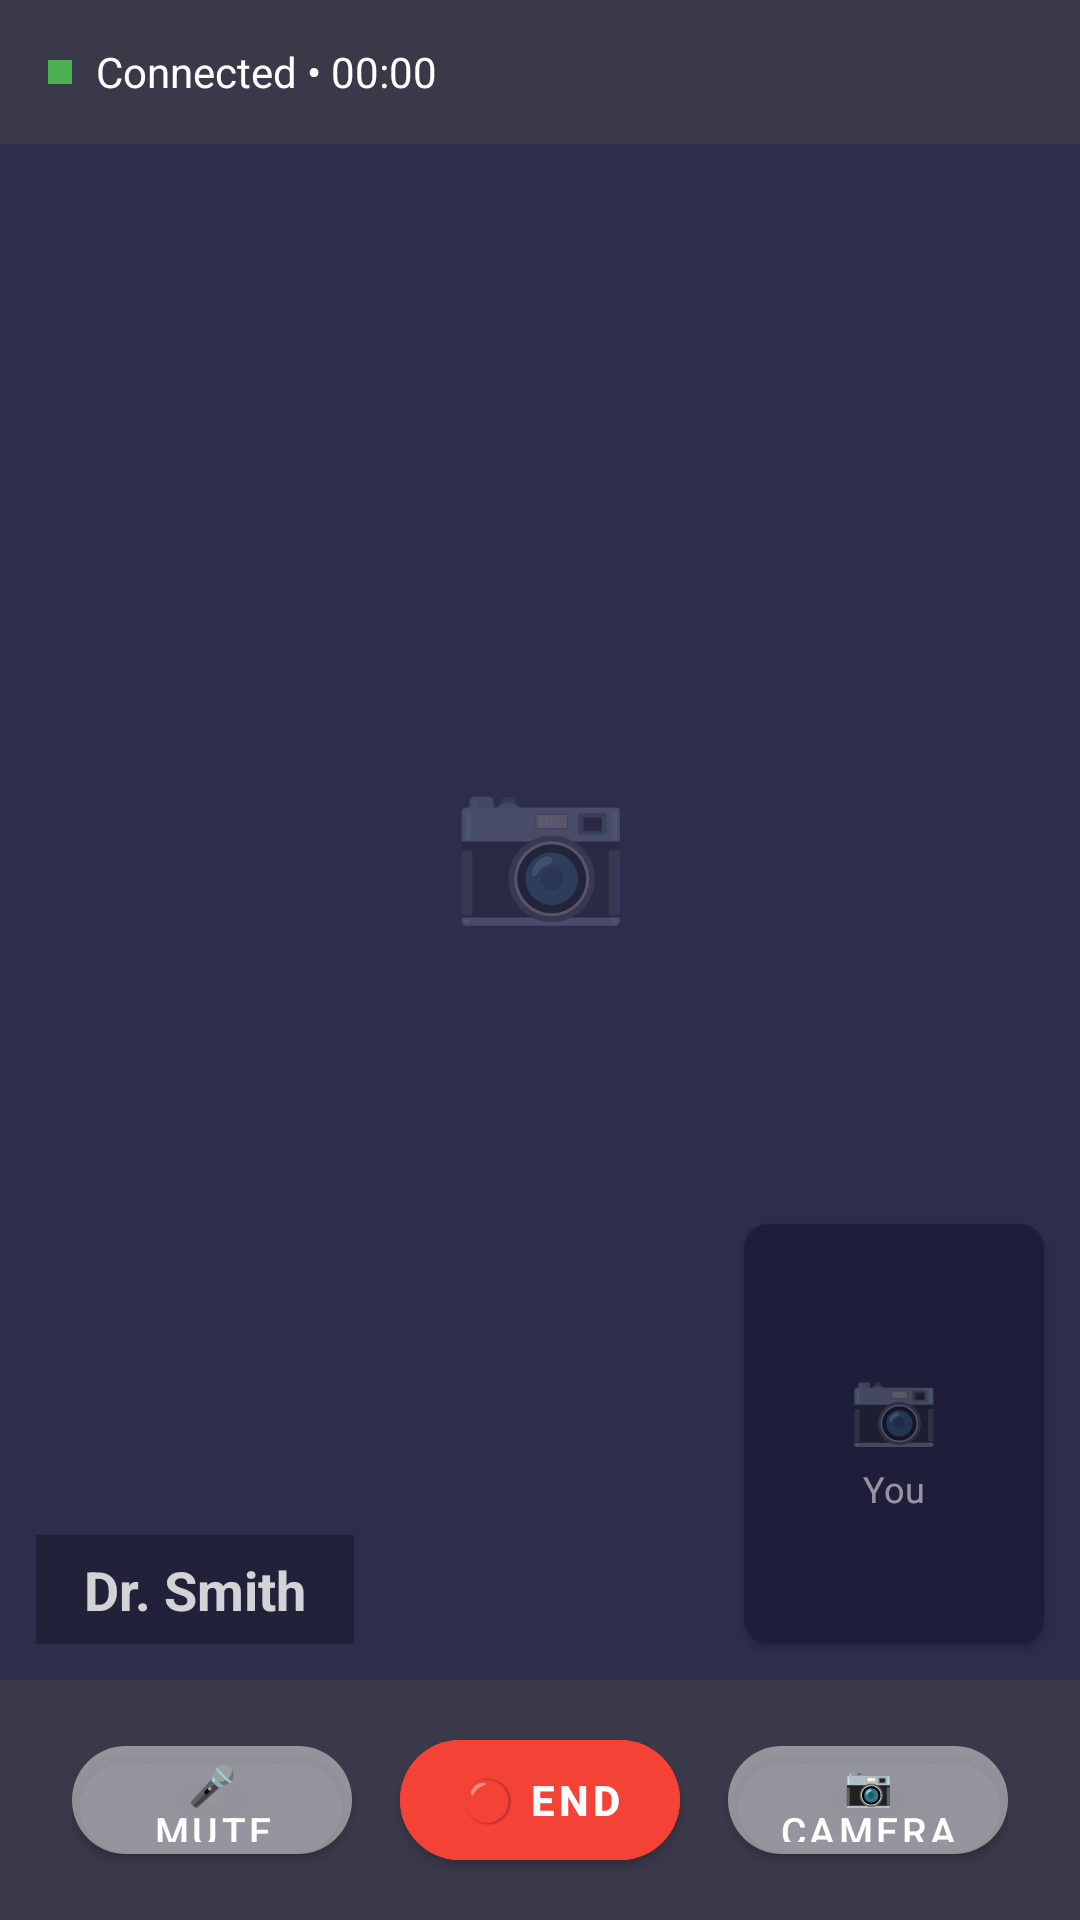

Write the Android layout XML for this screen, with the resource values it uses.
<!-- AndroidManifest.xml: application theme Theme.HealthBot -->
<!-- res/layout/activity_video_consultation.xml -->
<?xml version="1.0" encoding="utf-8"?>
<androidx.constraintlayout.widget.ConstraintLayout
    xmlns:android="http://schemas.android.com/apk/res/android"
    xmlns:app="http://schemas.android.com/apk/res-auto"
    android:layout_width="match_parent"
    android:layout_height="match_parent"
    android:background="#1A1A2E">

    
    <LinearLayout
        android:id="@+id/statusBar"
        android:layout_width="match_parent"
        android:layout_height="48dp"
        android:background="#22FFFFFF"
        android:gravity="center_vertical"
        android:paddingHorizontal="16dp"
        android:orientation="horizontal"
        app:layout_constraintTop_toTopOf="parent">

        <View
            android:layout_width="8dp"
            android:layout_height="8dp"
            android:background="#4CAF50"
            android:layout_marginEnd="8dp" />

        <TextView
            android:id="@+id/tvConnectionStatus"
            android:layout_width="wrap_content"
            android:layout_height="wrap_content"
            android:text="Connected • 00:00"
            android:textColor="#FFFFFF"
            android:textSize="14sp" />
    </LinearLayout>

    
    <androidx.constraintlayout.widget.ConstraintLayout
        android:id="@+id/remoteVideo"
        android:layout_width="match_parent"
        android:layout_height="0dp"
        android:background="#2D2D4E"
        app:layout_constraintTop_toBottomOf="@id/statusBar"
        app:layout_constraintBottom_toTopOf="@id/controlsBar">

        <TextView
            android:layout_width="wrap_content"
            android:layout_height="wrap_content"
            android:text="📷"
            android:textSize="48sp"
            android:alpha="0.4"
            app:layout_constraintTop_toTopOf="parent"
            app:layout_constraintBottom_toTopOf="@id/tvDoctorNameVideo"
            app:layout_constraintStart_toStartOf="parent"
            app:layout_constraintEnd_toEndOf="parent" />

        <TextView
            android:id="@+id/tvDoctorNameVideo"
            android:layout_width="wrap_content"
            android:layout_height="wrap_content"
            android:text="Dr. Smith"
            android:textColor="#CCFFFFFF"
            android:textSize="18sp"
            android:textStyle="bold"
            android:background="#44000000"
            android:paddingHorizontal="16dp"
            android:paddingVertical="6dp"
            app:layout_constraintBottom_toBottomOf="parent"
            app:layout_constraintStart_toStartOf="parent"
            android:layout_marginBottom="12dp"
            android:layout_marginStart="12dp" />

        
        <androidx.cardview.widget.CardView
            android:layout_width="100dp"
            android:layout_height="140dp"
            android:layout_marginEnd="12dp"
            android:layout_marginBottom="12dp"
            app:cardCornerRadius="8dp"
            app:cardBackgroundColor="#1E1E3A"
            app:layout_constraintEnd_toEndOf="parent"
            app:layout_constraintBottom_toBottomOf="parent">

            <LinearLayout
                android:layout_width="match_parent"
                android:layout_height="match_parent"
                android:gravity="center"
                android:orientation="vertical">

                <TextView
                    android:layout_width="wrap_content"
                    android:layout_height="wrap_content"
                    android:text="📷"
                    android:textSize="24sp"
                    android:alpha="0.5" />

                <TextView
                    android:layout_width="wrap_content"
                    android:layout_height="wrap_content"
                    android:text="You"
                    android:textColor="#88FFFFFF"
                    android:textSize="12sp"
                    android:layout_marginTop="4dp" />
            </LinearLayout>
        </androidx.cardview.widget.CardView>
    </androidx.constraintlayout.widget.ConstraintLayout>

    
    <LinearLayout
        android:id="@+id/controlsBar"
        android:layout_width="match_parent"
        android:layout_height="80dp"
        android:background="#22FFFFFF"
        android:gravity="center"
        android:orientation="horizontal"
        android:paddingHorizontal="24dp"
        app:layout_constraintBottom_toBottomOf="parent">

        <com.google.android.material.button.MaterialButton
            android:id="@+id/btnMute"
            android:layout_width="0dp"
            android:layout_height="48dp"
            android:layout_weight="1"
            android:layout_marginEnd="8dp"
            android:text="🎤 Mute"
            android:textSize="13sp"
            app:cornerRadius="24dp"
            android:backgroundTint="#44FFFFFF"
            android:textColor="#FFFFFF" />

        <com.google.android.material.button.MaterialButton
            android:id="@+id/btnEnd"
            android:layout_width="0dp"
            android:layout_height="52dp"
            android:layout_weight="1"
            android:layout_marginHorizontal="8dp"
            android:text="🔴 End"
            android:textSize="14sp"
            android:textStyle="bold"
            app:cornerRadius="26dp"
            android:backgroundTint="#F44336"
            android:textColor="#FFFFFF" />

        <com.google.android.material.button.MaterialButton
            android:id="@+id/btnCamera"
            android:layout_width="0dp"
            android:layout_height="48dp"
            android:layout_weight="1"
            android:layout_marginStart="8dp"
            android:text="📷 Camera"
            android:textSize="13sp"
            app:cornerRadius="24dp"
            android:backgroundTint="#44FFFFFF"
            android:textColor="#FFFFFF" />
    </LinearLayout>
</androidx.constraintlayout.widget.ConstraintLayout>
<!-- resources referenced by this layout -->
<resources>
  <style name="Theme.HealthBot" parent="Theme.MaterialComponents.DayNight.NoActionBar">
          <item name="colorPrimary">@color/primary</item>
          <item name="colorPrimaryDark">@color/primary_dark</item>
          <item name="colorAccent">@color/secondary</item>
          <item name="android:windowBackground">@color/background</item>
          <item name="android:statusBarColor">@color/primary_dark</item>
      </style>
  <color name="primary">#1976D2</color>
  <color name="primary_dark">#1565C0</color>
  <color name="secondary">#00897B</color>
  <color name="background">#F5F5F5</color>
</resources>
